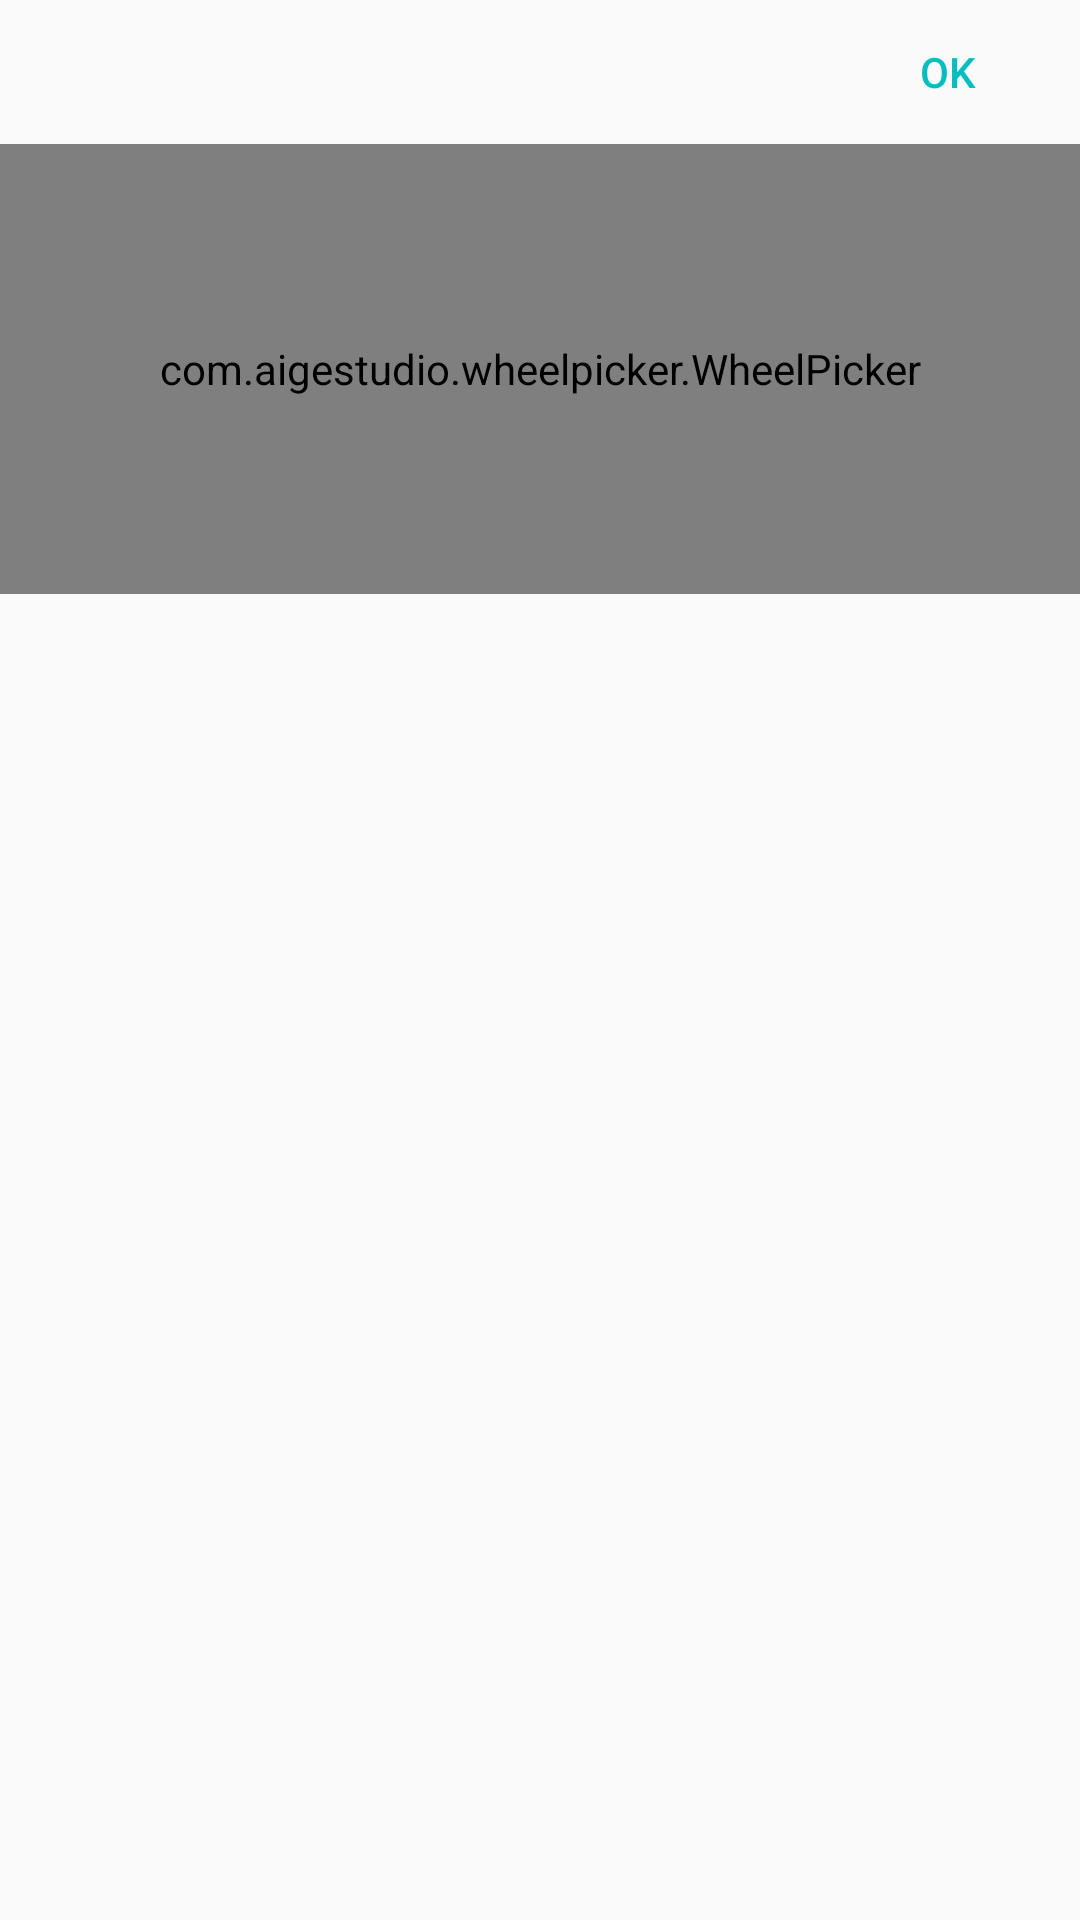

The Android layout XML behind this screen, and the referenced resources:
<!-- AndroidManifest.xml: application theme AppTheme -->
<!-- res/layout/spinner_dialogue.xml -->
<?xml version="1.0" encoding="utf-8"?>
<LinearLayout xmlns:android="http://schemas.android.com/apk/res/android"
    android:layout_width="match_parent"
    android:layout_height="match_parent"
    android:background="@android:color/transparent"
    android:orientation="vertical">

    <Button
        android:id="@+id/typeDismisser"
        android:layout_width="wrap_content"
        android:layout_height="wrap_content"
        android:layout_gravity="right"
        android:background="@android:color/transparent"
        android:text="Ok"
        android:textColor="@color/buttonPrimary" />

    <com.aigestudio.wheelpicker.WheelPicker
        android:id="@+id/journeyType"
        android:layout_width="match_parent"
        android:layout_height="150dp"
        android:layout_gravity="bottom"
        android:layout_marginBottom="0dp"
        android:foregroundGravity="bottom" />

</LinearLayout>
<!-- resources referenced by this layout -->
<resources>
  <color name="buttonPrimary">#06BEC0</color>
  <style name="AppTheme" parent="Theme.AppCompat.Light.DarkActionBar">
          
          <item name="colorPrimary">@color/colorPrimary</item>
          <item name="colorPrimaryDark">@color/colorPrimaryDark</item>
          <item name="colorAccent">@color/colorAccent</item>
          <item name="android:windowTranslucentStatus">true</item>
          <item name="android:windowTranslucentNavigation">true</item>
          <item name="android:fitsSystemWindows">true</item>
          <item name="android:windowNoTitle">true</item>
          <item name="android:spinnerItemStyle">@style/AppTheme.SpinnerStyle</item>
          <item name="android:spinnerDropDownItemStyle">@style/SpinnerItem.DropDownItem</item>
      </style>
  <color name="colorPrimary">#3F51B5</color>
  <color name="colorPrimaryDark">#303F9F</color>
  <color name="colorAccent">#FF4081</color>
  <style name="AppTheme.SpinnerStyle" parent="android:Widget.TextView.SpinnerItem">
          <item name="android:textAppearance">@style/spinnerStyle</item>
      </style>
  <style name="SpinnerItem.DropDownItem" parent="SpinnerItem.DropDownItem">
          <item name="android:textColor">@color/backgroundTintPrimary</item>
      </style>
  <style name="spinnerStyle" parent="android:TextAppearance.Widget.TextView.SpinnerItem">
          <item name="android:textColor">@color/backgroundTintPrimary</item>
      </style>
  <color name="backgroundTintPrimary">#d3d3d3</color>
</resources>
